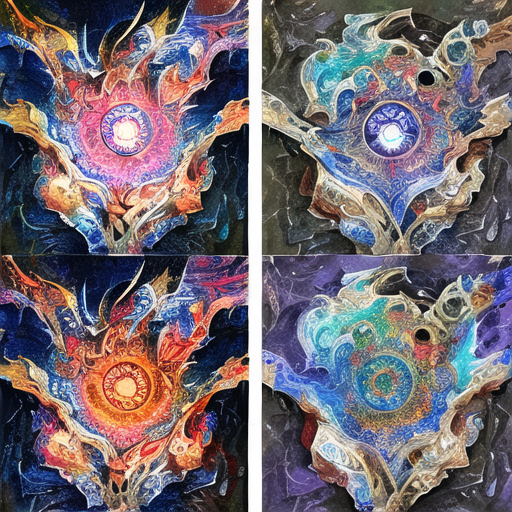
Generation parameters embedded in this image by AUTOMATIC1111 Stable Diffusion web UI or a fork of it (Forge, ...) (PNG 'parameters' text chunk):
artstyle
Steps: 50, Sampler: DDIM, CFG scale: 11, Seed: 2971471723, Size: 512x512, Model hash: 6569e224, Model: Anime_Anything-V3.0, Batch size: 4, Batch pos: 3, Clip skip: 2